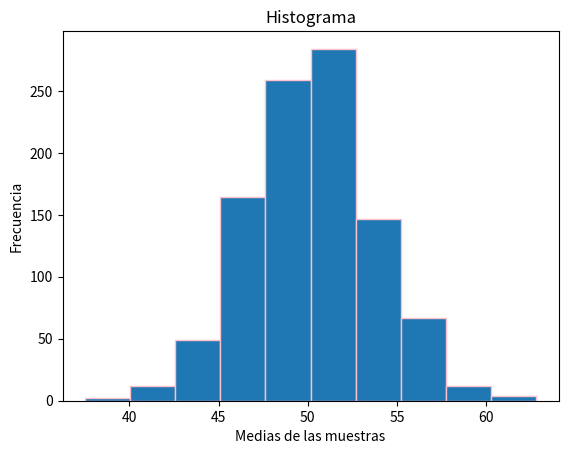

Recreate this plot in Python.
#Experimentando con la teoría del límite central.
import matplotlib.pyplot as plt
#import matplotlib.pyplot as plt2
import random
import statistics
data=[]
medias=[]

# llenado de datos random a mi lista "data"
for i in range(10000):
    random_value=random.randint(1,100)
    data.append(random_value)
    #print("random value is: ", random_value)

# histograma de los datos random
#plt2.hist(data)
#plt2.show()
# creación de muestras
for i in range(1000):
    muestra = random.sample(data,70)
    medias.append(statistics.mean(muestra))

# Crear el histograma
plt.hist(medias,edgecolor='pink')
# Personalizar el histograma
plt.title('Histograma')
plt.xlabel('Medias de las muestras')
plt.ylabel('Frecuencia')

# Mostrar el histograma
plt.show()
